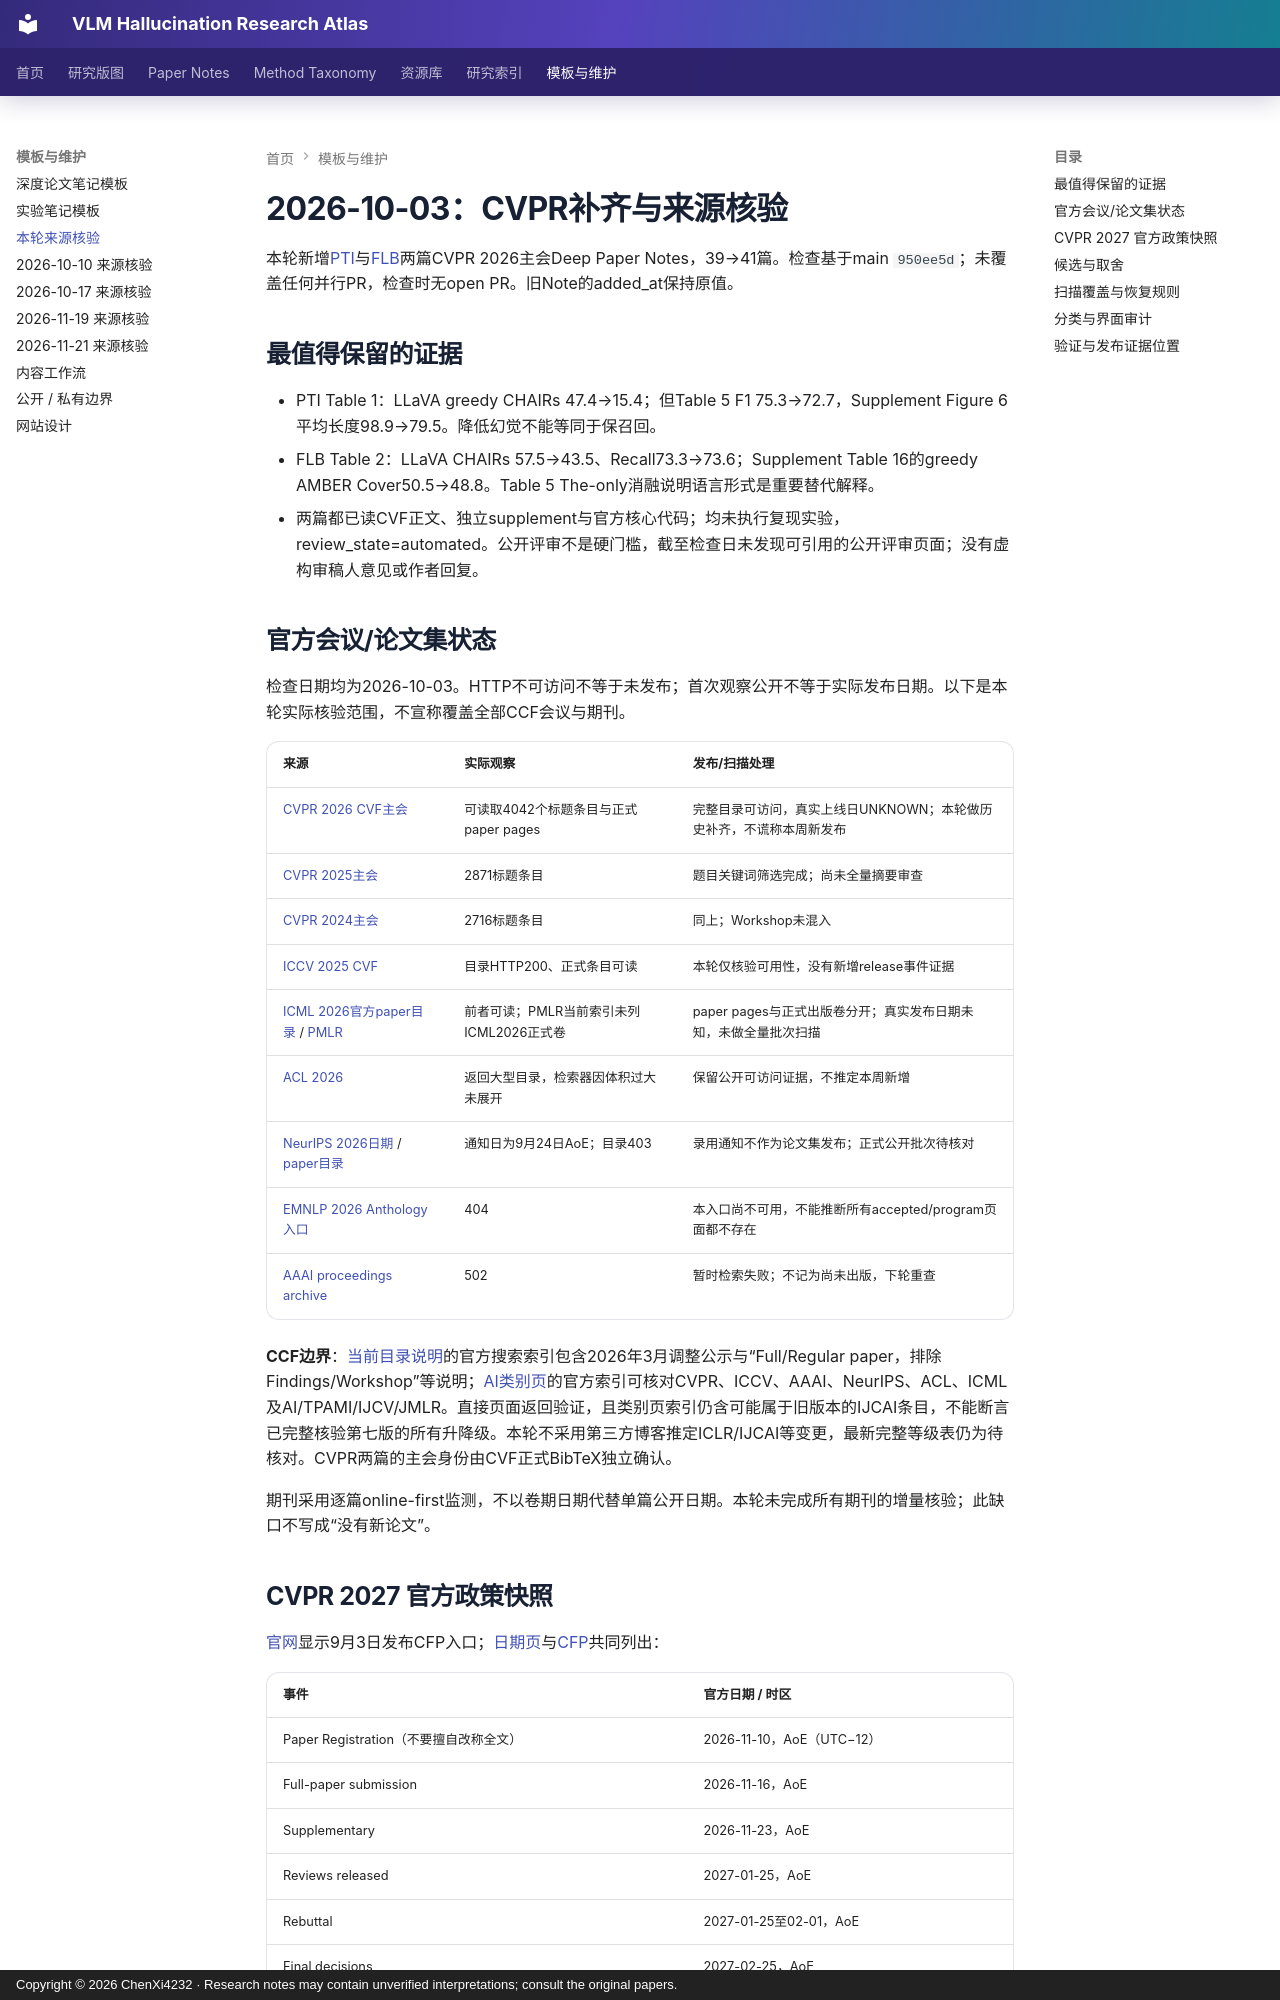

repository: ChenXi4232/vlm-hallucination-notes · page: reading-notes/research-atlas-20261003/index.html · generator: mkdocs · copyright: Copyright © 2026 ChenXi4232 · Research notes may contain unverified interpretations; consult the original papers.

---
title: "2026-10-03：CVPR补齐与来源核验"
description: CVPR主会筛选、两篇精读、投稿政策与公开证据缺口
tags: [Reading Notes, CVPR, Evidence audit]
---

# 2026-10-03：CVPR补齐与来源核验

本轮新增[PTI](../papers/prefill-time-intervention.md)与[FLB](../papers/first-logit-boosting.md)两篇CVPR 2026主会Deep Paper Notes，39→41篇。检查基于main `950ee5d`；未覆盖任何并行PR，检查时无open PR。旧Note的added_at保持原值。

## 最值得保留的证据

- PTI Table 1：LLaVA greedy CHAIRs 47.4→15.4；但Table 5 F1 75.3→72.7，Supplement Figure 6平均长度98.9→79.5。降低幻觉不能等同于保召回。
- FLB Table 2：LLaVA CHAIRs 57.5→43.5、Recall73.3→73.6；Supplement Table 16的greedy AMBER Cover50.5→48.8。Table 5 The-only消融说明语言形式是重要替代解释。
- 两篇都已读CVF正文、独立supplement与官方核心代码；均未执行复现实验，review_state=automated。公开评审不是硬门槛，截至检查日未发现可引用的公开评审页面；没有虚构审稿人意见或作者回复。

## 官方会议/论文集状态

检查日期均为2026-10-03。HTTP不可访问不等于未发布；首次观察公开不等于实际发布日期。以下是本轮实际核验范围，不宣称覆盖全部CCF会议与期刊。

| 来源 | 实际观察 | 发布/扫描处理 |
|---|---|---|
| [CVPR 2026 CVF主会](https://openaccess.thecvf.com/CVPR2026?day=all) | 可读取4042个标题条目与正式paper pages | 完整目录可访问，真实上线日UNKNOWN；本轮做历史补齐，不谎称本周新发布 |
| [CVPR 2025主会](https://openaccess.thecvf.com/CVPR2025?day=all) | 2871标题条目 | 题目关键词筛选完成；尚未全量摘要审查 |
| [CVPR 2024主会](https://openaccess.thecvf.com/CVPR2024?day=all) | 2716标题条目 | 同上；Workshop未混入 |
| [ICCV 2025 CVF](https://openaccess.thecvf.com/ICCV2025?day=all) | 目录HTTP200、正式条目可读 | 本轮仅核验可用性，没有新增release事件证据 |
| [ICML 2026官方paper目录](https://icml.cc/virtual/2026/papers.html) / [PMLR](https://proceedings.mlr.press/) | 前者可读；PMLR当前索引未列ICML2026正式卷 | paper pages与正式出版卷分开；真实发布日期未知，未做全量批次扫描 |
| [ACL 2026](https://aclanthology.org/events/acl-2026/) | 返回大型目录，检索器因体积过大未展开 | 保留公开可访问证据，不推定本周新增 |
| [NeurIPS 2026日期](https://neurips.cc/Conferences/2026/Dates) / [paper目录](https://neurips.cc/virtual/2026/papers.html) | 通知日为9月24日AoE；目录403 | 录用通知不作为论文集发布；正式公开批次待核对 |
| [EMNLP 2026 Anthology入口](https://aclanthology.org/events/emnlp-2026/) | 404 | 本入口尚不可用，不能推断所有accepted/program页面都不存在 |
| [AAAI proceedings archive](https://ojs.aaai.org/index.php/AAAI/issue/archive) | 502 | 暂时检索失败；不记为尚未出版，下轮重查 |

**CCF边界**：[当前目录说明](https://www.ccf.org.cn/Academic_Evaluation/By_category/)的官方搜索索引包含2026年3月调整公示与“Full/Regular paper，排除Findings/Workshop”等说明；[AI类别页](https://www.ccf.org.cn/Academic_Evaluation/AI/)的官方索引可核对CVPR、ICCV、AAAI、NeurIPS、ACL、ICML及AI/TPAMI/IJCV/JMLR。直接页面返回验证，且类别页索引仍含可能属于旧版本的IJCAI条目，不能断言已完整核验第七版的所有升降级。本轮不采用第三方博客推定ICLR/IJCAI等变更，最新完整等级表仍为待核对。CVPR两篇的主会身份由CVF正式BibTeX独立确认。

期刊采用逐篇online-first监测，不以卷期日期代替单篇公开日期。本轮未完成所有期刊的增量核验；此缺口不写成“没有新论文”。
